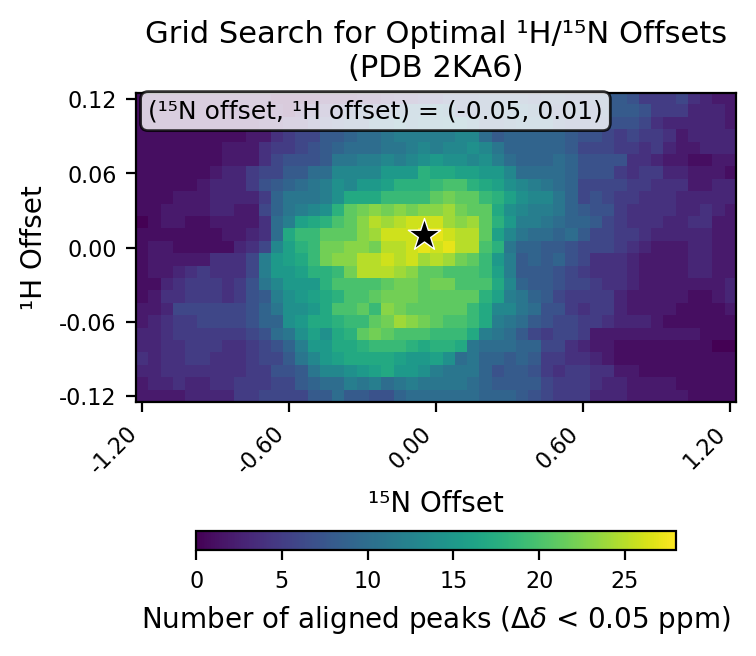

The table this chart was drawn from, first rows:
# h_min, -0.12
# h_max, 0.12
# h_step, 0.01
# n_min, -1.2
# n_max, 1.2
# n_step, 0.05
# cutoff, 0.05
h_values, -0.12, -0.11, -0.1, -0.09, -0.08, -0.07, -0.06, -0.05, -0.04, -0.03, -0.02, -0.01, 0.0, 0.01, 0.02, 0.03, 0.04, 0.05, 0.06, 0.07, 0.08, 0.09, 0.1
n_values, -1.2, -1.15, -1.1, -1.05, -1.0, -0.95, -0.9, -0.85, -0.8, -0.75, -0.7, -0.65, -0.6, -0.55, -0.5, -0.45, -0.4, -0.35, -0.3, -0.25, -0.2, -0.15, -0.1
-0.12, 2, 2, 2, 2, 3, 3, 3, 3, 5, 5, 6, 6, 6, 6, 8, 8, 10, 8, 8, 7, 7, 9, 10
-0.11, 2, 3, 3, 4, 3, 3, 4, 4, 5, 5, 5, 6, 6, 8, 9, 10, 10, 12, 11, 12, 10, 11, 12
-0.1, 3, 3, 4, 4, 4, 4, 4, 4, 4, 5, 5, 7, 7, 8, 11, 13, 13, 14, 15, 16, 17, 15, 15
-0.09, 4, 3, 4, 4, 5, 5, 4, 4, 4, 5, 6, 6, 8, 11, 13, 15, 16, 17, 17, 17, 17, 16, 15
-0.08, 3, 3, 4, 4, 5, 5, 5, 4, 4, 5, 6, 7, 9, 12, 15, 15, 17, 17, 18, 19, 19, 19, 18
-0.07, 3, 3, 4, 5, 5, 5, 5, 5, 5, 6, 7, 10, 11, 14, 16, 14, 17, 18, 21, 22, 21, 20, 20
-0.06, 2, 3, 4, 5, 5, 6, 6, 6, 6, 7, 9, 9, 14, 15, 17, 17, 18, 19, 19, 21, 22, 24, 23
-0.05, 2, 2, 3, 6, 6, 6, 6, 6, 6, 7, 9, 11, 14, 14, 15, 17, 20, 20, 21, 19, 23, 22, 21
-0.04, 1, 2, 4, 4, 5, 5, 5, 4, 5, 7, 8, 12, 14, 15, 16, 17, 18, 20, 20, 21, 22, 22, 22
-0.03, 1, 1, 3, 4, 5, 5, 5, 4, 5, 7, 11, 13, 15, 15, 15, 18, 20, 20, 20, 20, 21, 22, 22
-0.02, 1, 2, 2, 3, 4, 5, 4, 4, 4, 6, 12, 15, 15, 16, 18, 18, 19, 22, 25, 25, 25, 24, 23
-0.01, 1, 2, 2, 2, 2, 2, 4, 4, 4, 6, 12, 15, 16, 17, 19, 22, 23, 23, 25, 25, 26, 25, 26
0.0, 1, 2, 2, 1, 1, 1, 1, 1, 3, 4, 6, 13, 16, 18, 19, 22, 22, 23, 23, 22, 25, 25, 26
0.01, 1, 1, 1, 1, 1, 1, 1, 2, 2, 3, 4, 10, 17, 19, 19, 21, 21, 21, 23, 24, 26, 26, 26
0.02, 0, 1, 2, 2, 1, 1, 2, 2, 2, 2, 4, 10, 12, 16, 17, 18, 20, 21, 23, 25, 24, 25, 26
0.03, 1, 1, 2, 2, 2, 2, 3, 3, 2, 2, 6, 9, 11, 12, 13, 14, 18, 21, 22, 23, 22, 23, 22
0.04, 1, 1, 1, 2, 2, 2, 3, 3, 3, 3, 5, 9, 11, 11, 11, 12, 14, 17, 17, 17, 19, 19, 19
0.05, 1, 1, 1, 1, 1, 2, 3, 3, 3, 5, 7, 8, 9, 10, 11, 12, 14, 13, 15, 15, 16, 18, 18
0.06, 1, 1, 1, 1, 1, 1, 2, 3, 3, 5, 6, 6, 8, 8, 10, 10, 13, 13, 13, 13, 15, 15, 15
0.07, 1, 1, 1, 1, 1, 1, 1, 2, 2, 2, 4, 6, 7, 7, 7, 8, 11, 11, 12, 12, 13, 12, 13
0.08, 1, 1, 1, 1, 1, 1, 1, 2, 2, 2, 4, 5, 5, 6, 7, 8, 9, 10, 10, 10, 11, 11, 12
0.09, 1, 1, 1, 1, 1, 1, 1, 1, 1, 2, 2, 4, 5, 6, 6, 8, 8, 9, 10, 10, 11, 12, 12
0.1, 1, 1, 1, 1, 1, 1, 1, 1, 1, 1, 2, 2, 3, 3, 5, 6, 7, 8, 8, 10, 10, 12, 10
0.11, 1, 1, 1, 1, 1, 1, 1, 1, 1, 1, 1, 1, 0, 2, 3, 4, 5, 7, 8, 7, 8, 9, 10
0.12, 1, 1, 1, 1, 1, 1, 1, 1, 1, 1, 1, 0, 0, 0, 0, 1, 1, 1, 2, 2, 3, 4, 4
best_n_offset, -0.05
best_h_offset, 0.01
best_count, 28
